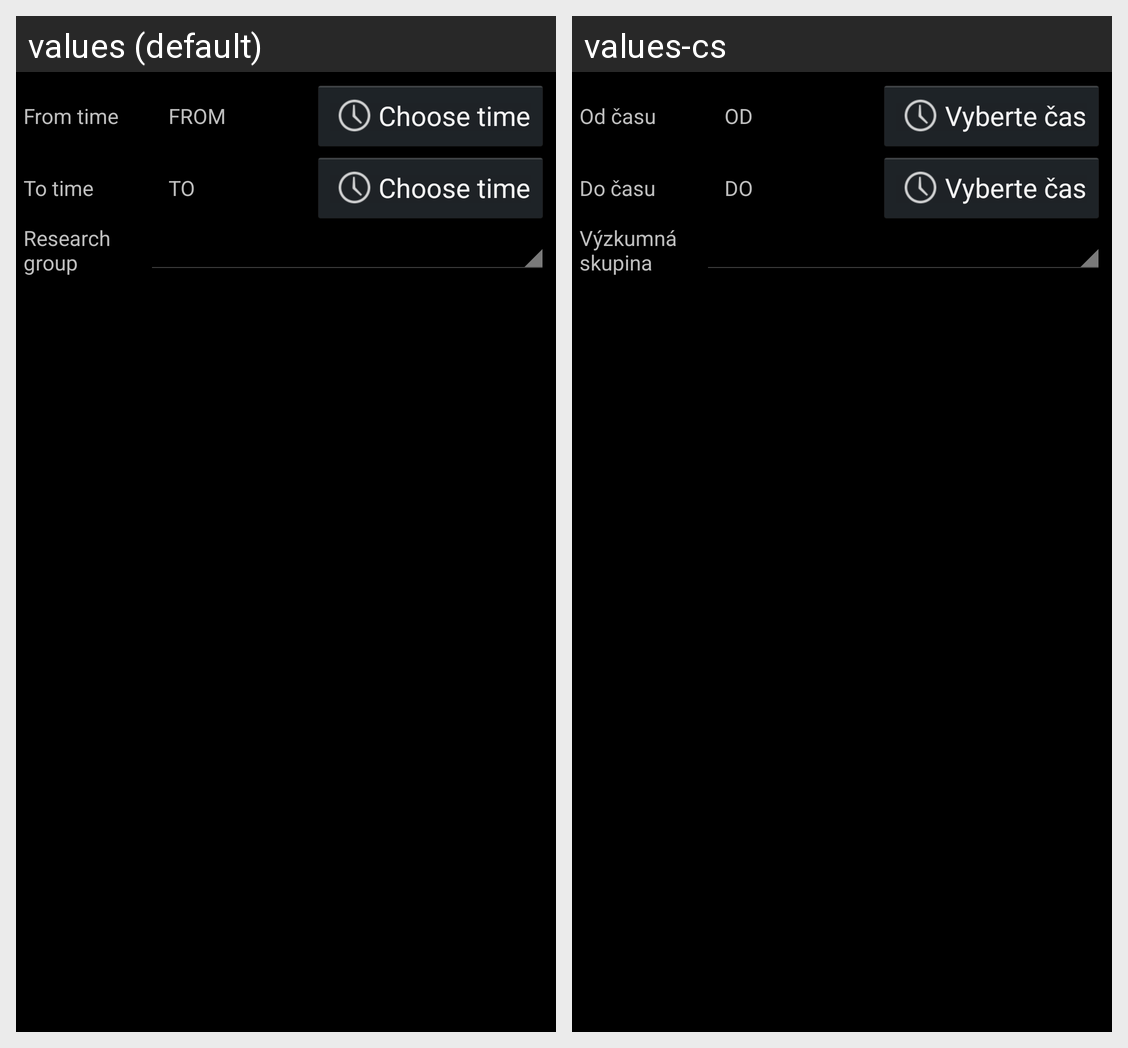

Here is an Android app screen in its default locale and in the app's own translations. Write out the translated-string differences for the strings that appear on this screen.
Android screen res/layout/reser_add.xml rendered under 2 locales, left to right: values (default), values-cs. Device: Nexus 5 (rendered at 1080×1920; each locale shown at half size, 540×960, under a caption strip naming it); theme android:Theme.Holo.
Strings drawn on this screen, with the default value and each locale's value (text and hints the layout hard-codes, and strings that could not be matched under every locale, appear in the picture but are not listed):

time_choose_time
  values: Choose time
  values-cs: Vyberte čas

time_from
  values: From time
  values-cs: Od času

dummy_from
  values: FROM
  values-cs: OD

time_to
  values: To time
  values-cs: Do času

dummy_to
  values: TO
  values-cs: DO

reser_add_group_label
  values: Research group
  values-cs: Výzkumná skupina
